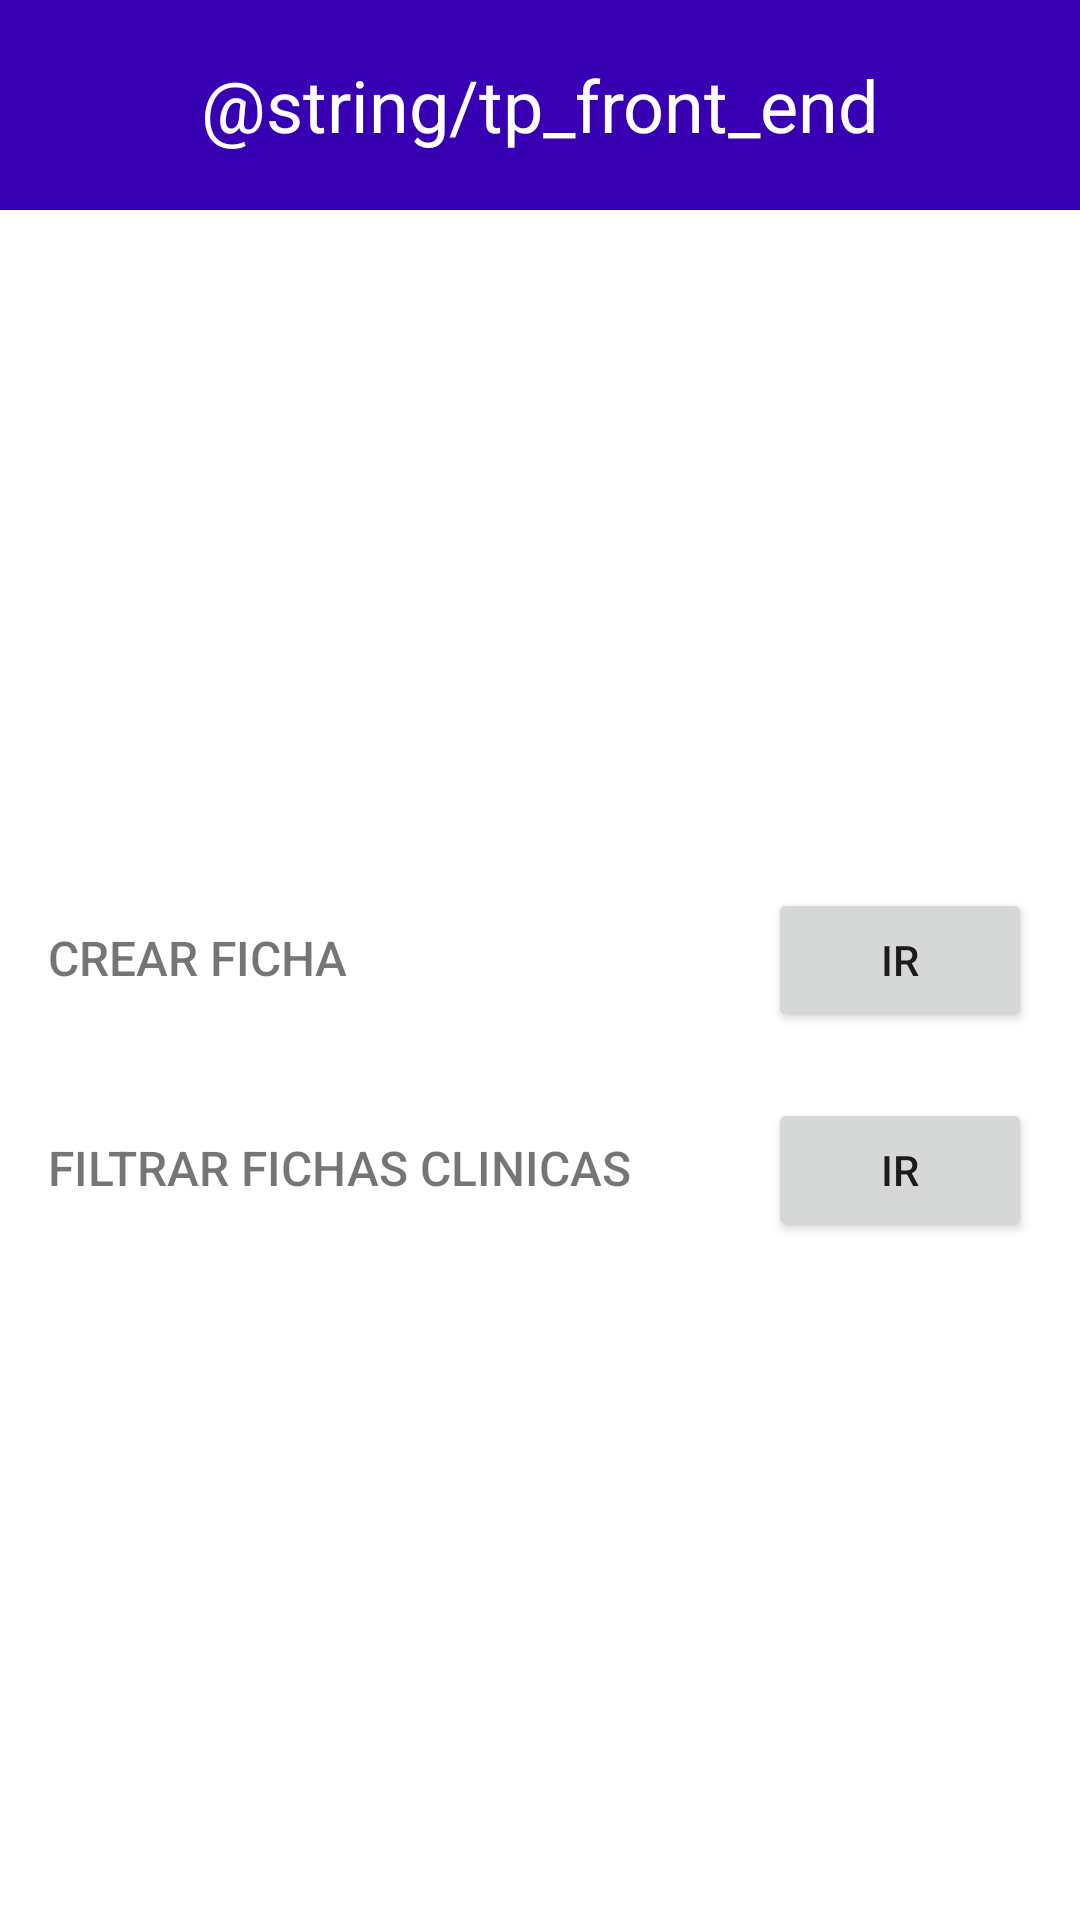

The Android layout XML behind this screen, and the referenced resources:
<!-- AndroidManifest.xml: application theme Theme.FrontendSegundoParcial -->
<!-- res/layout/activity_ficha_clinica.xml -->
<?xml version="1.0" encoding="utf-8"?>
<LinearLayout xmlns:android="http://schemas.android.com/apk/res/android"
xmlns:tools="http://schemas.android.com/tools"
android:layout_width="match_parent"
android:layout_height="match_parent"
tools:context=".FichaClinica.FichaClinicaActivity"
android:orientation="vertical">

<include
    layout="@layout/toolbar"/>

    <LinearLayout
        android:orientation="vertical"
        android:gravity="center|left"
        android:padding="16dp"
        android:layout_width="match_parent"
        android:layout_height="match_parent"
        tools:context=".MainActivity">

        <LinearLayout
            android:layout_width="match_parent"
            android:layout_height="wrap_content"
            android:orientation="horizontal">

            <TextView
                android:layout_width="0dp"
                android:layout_height="wrap_content"
                android:textSize="16sp"
                android:layout_weight="1"
                android:fontFamily="sans-serif-medium"
                android:text="CREAR FICHA"/>

            <Button
                android:id="@+id/btnCrear"
                android:layout_width="wrap_content"
                android:layout_height="wrap_content"
                android:text="IR"/>

        </LinearLayout>

        <Space
            android:layout_width="wrap_content"
            android:layout_height="22dp"/>

        <LinearLayout
            android:layout_width="match_parent"
            android:layout_height="wrap_content"
            android:orientation="horizontal">

            <TextView
                android:layout_width="0dp"
                android:layout_height="wrap_content"
                android:textSize="16sp"
                android:layout_weight="1"
                android:fontFamily="sans-serif-medium"
                android:text="FILTRAR FICHAS CLINICAS"/>

            <Button
                android:id="@+id/btnFiltrar"
                android:layout_width="wrap_content"
                android:layout_height="wrap_content"
                android:text="IR"/>

        </LinearLayout>
    </LinearLayout>

</LinearLayout>
<!-- res/layout/toolbar.xml (included above) -->
<?xml version="1.0" encoding="utf-8"?>
<RelativeLayout
    xmlns:android="http://schemas.android.com/apk/res/android"
    android:layout_width="match_parent"
    android:layout_height="70dp"
    android:padding="12dp"
    android:gravity="center|left"
    android:background="@color/purple_700">

    <LinearLayout
        android:layout_width="match_parent"
        android:layout_height="match_parent"
        android:gravity="center"
        android:orientation="horizontal">

        <ImageButton
            android:id="@+id/BtnBack"
            android:layout_width="wrap_content"
            android:layout_height="wrap_content"
            android:src="@drawable/arrow_back"
            android:background="@color/purple_700"/>

        <TextView
            android:id="@+id/tvTitle"
            android:layout_width="match_parent"
            android:layout_height="match_parent"
            android:gravity="center"
            android:textSize="24sp"
            android:text="@string/tp_front_end"
            android:textColor="@color/white"/>
    </LinearLayout>

</RelativeLayout>
<!-- resources referenced by this layout -->
<resources>
  <style name="Theme.FrontendSegundoParcial" parent="Theme.MaterialComponents.DayNight.DarkActionBar">
          
          <item name="colorPrimary">@color/purple_500</item>
          <item name="colorPrimaryVariant">@color/purple_700</item>
          <item name="colorOnPrimary">@color/white</item>
          
          <item name="colorSecondary">@color/teal_200</item>
          <item name="colorSecondaryVariant">@color/teal_700</item>
          <item name="colorOnSecondary">@color/black</item>
          
          <item name="android:statusBarColor">?attr/colorPrimaryVariant</item>
          
      </style>
  <!-- not gathered from this repository: default colours our renderer supplied (Android Studio template values) -->
  <color name="purple_500">#FF6200EE</color>
  <color name="purple_700">#FF3700B3</color>
  <color name="teal_200">#FF03DAC5</color>
  <color name="teal_700">#FF018786</color>
  <color name="black">#FF000000</color>
  <color name="white">#FFFFFFFF</color>
</resources>
